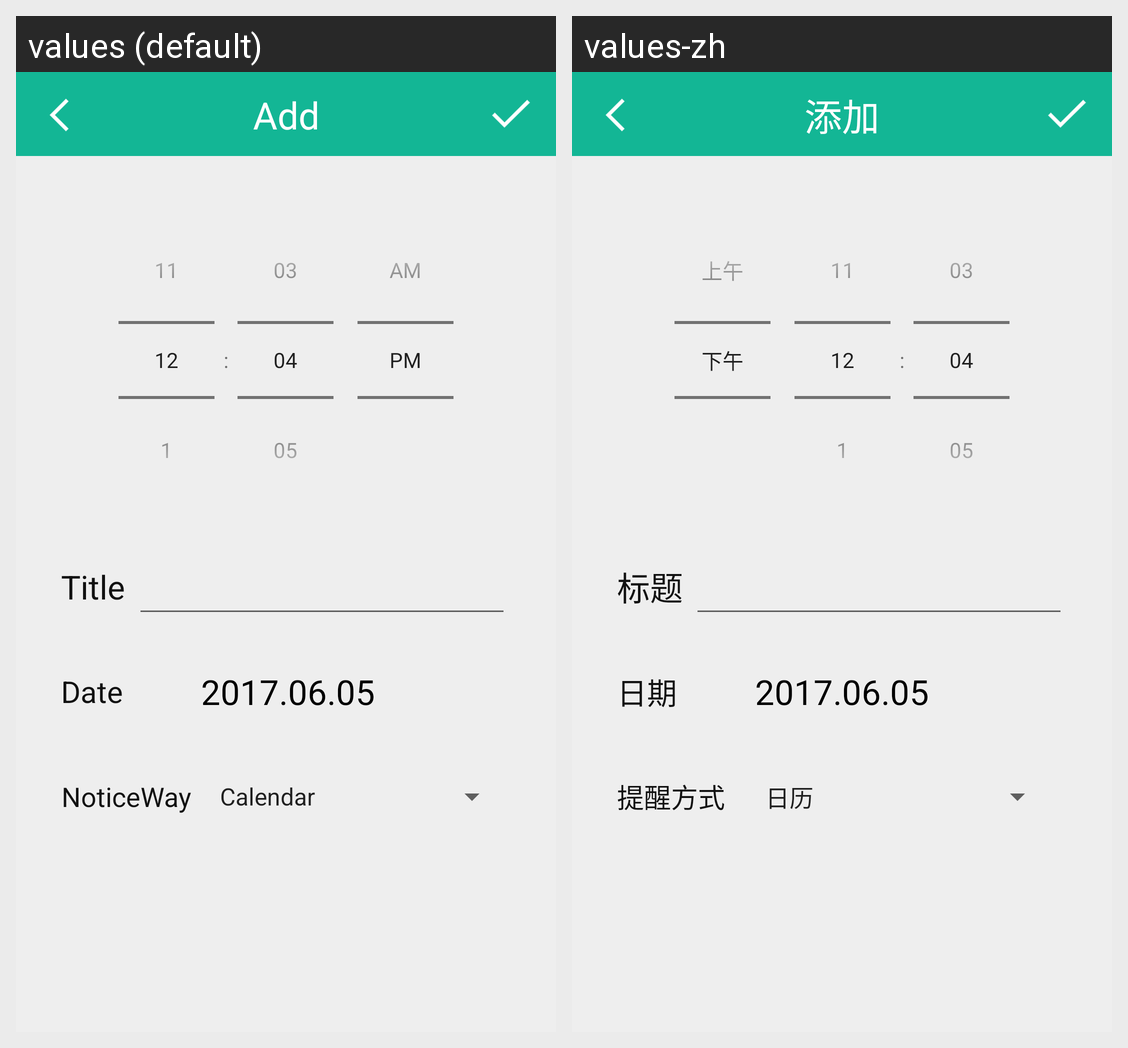

The same Android screen rendered under two of its app's locales, left to right. List the strings drawn on it with the default value and each locale's translation.
Android screen res/layout/activity_add_notice_factor.xml rendered under 2 locales, left to right: values (default), values-zh. Device: Nexus 5 (rendered at 1080×1920; each locale shown at half size, 540×960, under a caption strip naming it); theme TranslucentTheme.
Strings drawn on this screen, with the default value and each locale's value (text and hints the layout hard-codes, and strings that could not be matched under every locale, appear in the picture but are not listed):

title
  values: Title
  values-zh: 标题

date
  values: Date
  values-zh: 日期

notice_way
  values: NoticeWay
  values-zh: 提醒方式

title_add
  values: Add
  values-zh: 添加
